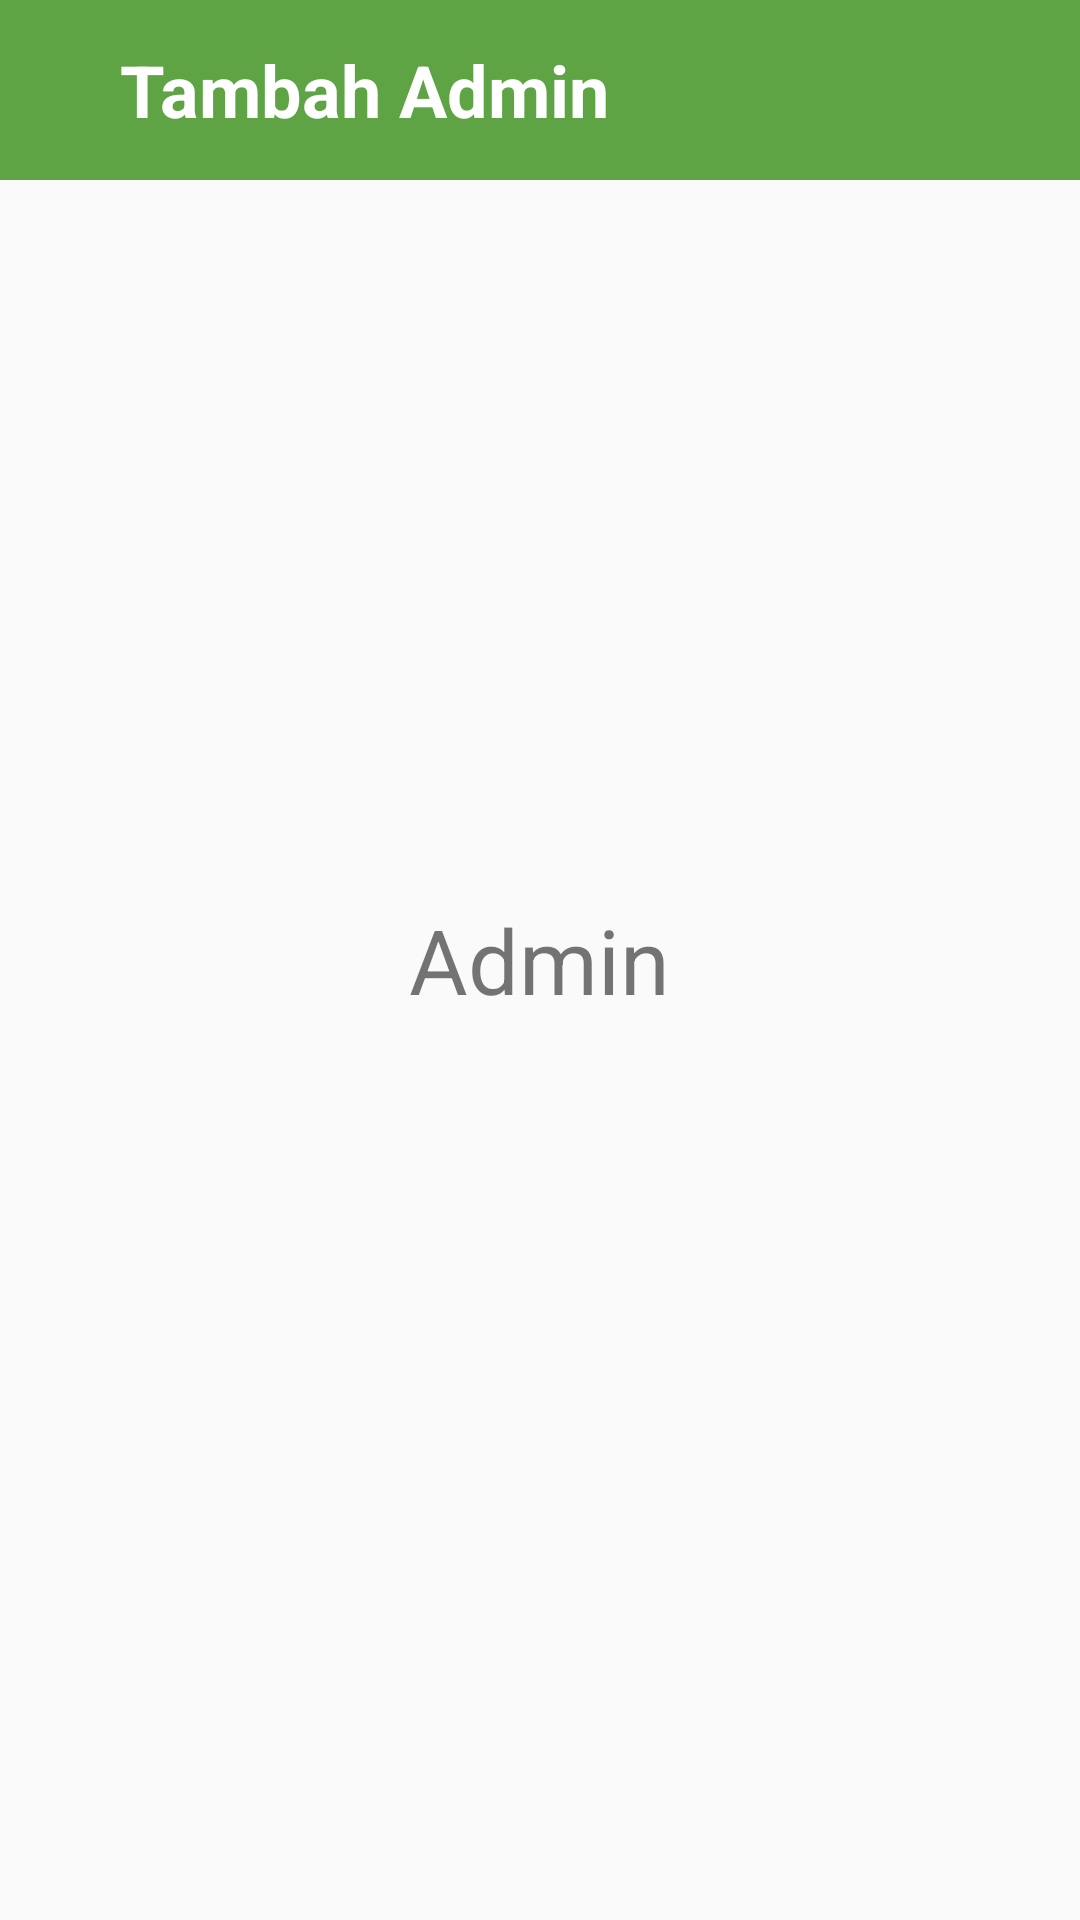

Produce the Android XML layout that renders to this screen, including the resource entries it uses.
<!-- AndroidManifest.xml: application theme AppTheme -->
<!-- res/layout/activity_adm_tambah.xml -->
<?xml version="1.0" encoding="utf-8"?>
<RelativeLayout xmlns:android="http://schemas.android.com/apk/res/android"
    xmlns:app="http://schemas.android.com/apk/res-auto"
    xmlns:tools="http://schemas.android.com/tools"
    android:layout_width="match_parent"
    android:layout_height="match_parent"
    tools:context=".Admin.Profile.AdmTambahAdminActivity">


    <RelativeLayout
        android:layout_width="match_parent"
        android:layout_height="60dp"
        android:background="@color/colorPrimary"
        android:id="@+id/toolbar">

        <LinearLayout
            android:layout_width="wrap_content"
            android:layout_height="wrap_content"
            android:orientation="horizontal"
            android:layout_centerVertical="true"
            android:layout_alignParentLeft="true">

            <ImageView
                android:layout_width="30dp"
                android:layout_height="32dp"
                android:layout_marginLeft="5dp"
                android:src="@drawable/ic_left"
                android:id="@+id/back"/>

            <TextView
                android:layout_width="wrap_content"
                android:layout_height="wrap_content"
                android:text="Tambah Admin"
                android:layout_marginLeft="5dp"
                android:textColor="@android:color/white"
                android:textSize="24sp"
                android:textStyle="bold"/>

        </LinearLayout>

    </RelativeLayout>

    <TextView
        android:layout_width="wrap_content"
        android:layout_height="wrap_content"
        android:text="Admin"
        android:textSize="30sp"
        android:layout_centerInParent="true"/>

</RelativeLayout>
<!-- resources referenced by this layout -->
<resources>
  <color name="colorPrimary">#5ea445</color>
  <style name="AppTheme" parent="Theme.AppCompat.Light.DarkActionBar">
          
          <item name="colorPrimary">@color/colorPrimary</item>
          <item name="colorPrimaryDark">@color/colorPrimaryDark</item>
          <item name="colorAccent">@color/colorAccent</item>
      </style>
  <color name="colorPrimaryDark">#569041</color>
  <color name="colorAccent">#985a25</color>
</resources>
